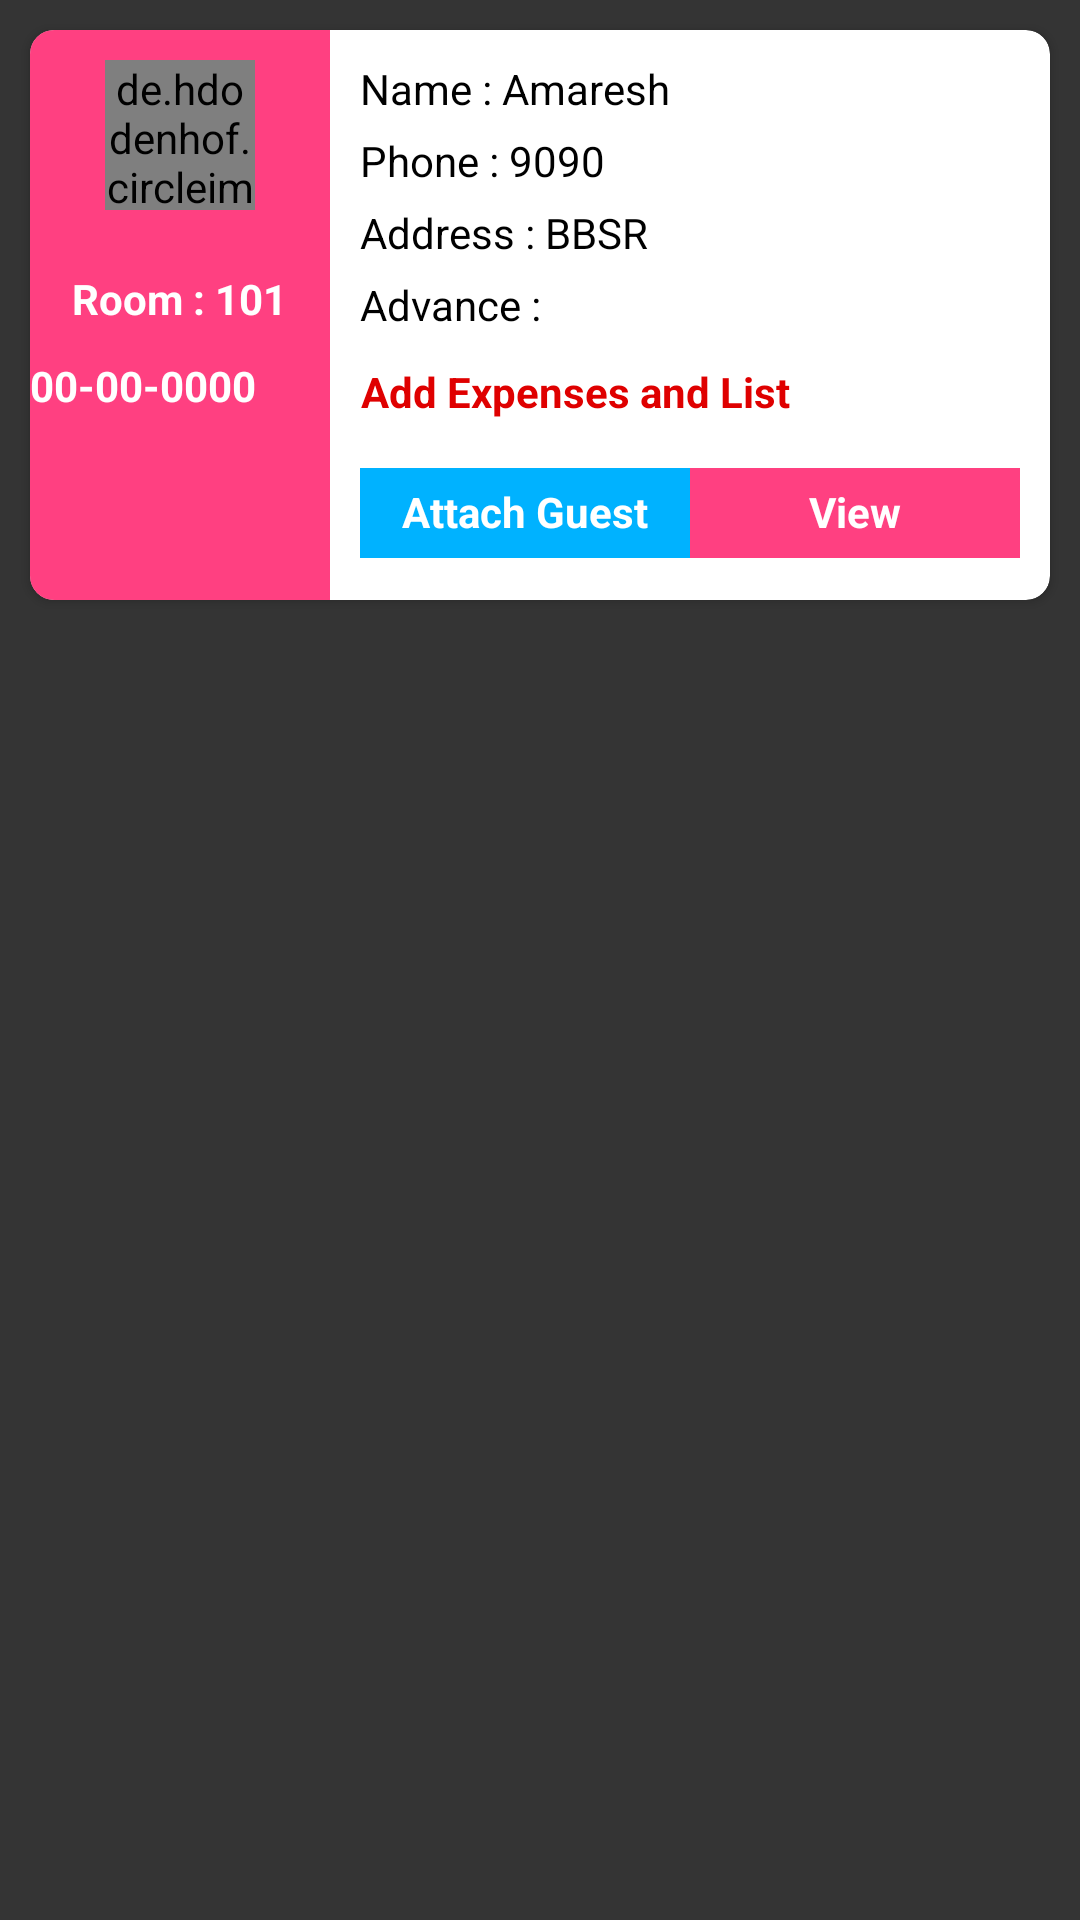

Reconstruct the res/layout file that produces this screen, plus the resources it refers to.
<!-- AndroidManifest.xml: application theme AppTheme -->
<!-- res/layout/fragment_guest.xml -->
<FrameLayout xmlns:android="http://schemas.android.com/apk/res/android"
    xmlns:tools="http://schemas.android.com/tools"
    android:layout_width="match_parent"
    android:layout_height="match_parent"
    xmlns:app="http://schemas.android.com/apk/res-auto"
    tools:context="com.mars.myguest.Fragment.HomeFragment"
    android:background="@color/lightblack">
    <RelativeLayout
        android:layout_width="match_parent"
        android:layout_height="match_parent">
        <android.support.v7.widget.CardView
            android:layout_width="match_parent"
            android:layout_height="190dp"
            android:id="@+id/cards"
            android:layout_marginLeft="10dp"
            android:layout_marginRight="10dp"
            android:layout_marginTop="10dp"
            app:cardCornerRadius="8dp">
            <RelativeLayout
                android:layout_width="match_parent"
                android:layout_height="match_parent">
                <LinearLayout
                    android:layout_width="100dp"
                    android:layout_height="match_parent"
                    android:background="@color/pink"
                    android:id="@+id/proline"
                    android:orientation="vertical">
                    <de.hdodenhof.circleimageview.CircleImageView
                        xmlns:app="http://schemas.android.com/apk/res-auto"
                        android:layout_width="50dp"
                        android:layout_gravity="center_horizontal"
                        android:layout_marginTop="10dp"
                        android:id="@+id/pro_img"
                        android:layout_height="50dp"
                        app:civ_border_color="@color/colorPrimary"
                        app:civ_border_width="2dp" />
                    <TextView
                        android:id="@+id/g_romno"
                        android:layout_width="wrap_content"
                        android:layout_height="wrap_content"
                        android:textColor="@color/white"
                        android:text="Room : 101"
                        android:textStyle="bold"
                        android:layout_marginTop="20dp"
                        android:layout_gravity="center_horizontal"/>
                    <TextView
                        android:id="@+id/g_intime"
                        android:layout_width="wrap_content"
                        android:layout_height="wrap_content"
                        android:textColor="@color/white"
                        android:text="00-00-0000"
                        android:textStyle="bold"
                        android:layout_marginTop="10dp"
                        android:gravity="center"/>


                    <ImageView
                        android:layout_width="wrap_content"
                        android:layout_height="wrap_content"
                        android:id="@+id/iv_checkout"
                        android:background="@mipmap/ic_exit_to_app_black_24dp"
                        android:backgroundTint="@color/white"
                        android:layout_gravity="center_horizontal"
                        android:layout_marginTop="10dp"
                        android:padding="5dp"/>
                    <TextView
                        android:layout_width="wrap_content"
                        android:layout_height="wrap_content"
                        android:gravity="center"
                        android:textStyle="bold"
                        android:visibility="gone"
                        android:id="@+id/checkout_yime"
                        android:textColor="@color/green"
                        android:layout_gravity="center_horizontal"
                        android:layout_marginTop="10dp"
                        android:text="00000"/>
                </LinearLayout>
                <LinearLayout
                    android:layout_width="match_parent"
                    android:layout_height="match_parent"
                    android:layout_marginLeft="10dp"
                    android:layout_toRightOf="@id/proline"
                    android:orientation="vertical">
                    <TextView
                        android:id="@+id/g_name"
                        android:layout_width="wrap_content"
                        android:layout_height="wrap_content"
                        android:text="Name : Amaresh"
                        android:layout_marginTop="10dp"
                        android:textColor="@color/black" />
                    <TextView
                        android:id="@+id/g_phone"
                        android:layout_width="wrap_content"
                        android:layout_height="wrap_content"
                        android:text="Phone : 9090"
                        android:layout_marginTop="5dp"
                        android:textColor="@color/black" />
                    <TextView
                        android:id="@+id/g_address"
                        android:layout_width="wrap_content"
                        android:layout_height="wrap_content"
                        android:text="Address : BBSR"
                        android:singleLine="true"
                        android:layout_marginTop="5dp"
                        android:textColor="@color/black" />
                    <TextView
                        android:id="@+id/g_price"
                        android:layout_width="wrap_content"
                        android:layout_height="wrap_content"
                        android:text="Cost per day : 100/-"
                        android:visibility="gone"
                        android:layout_marginTop="10dp"
                        android:textColor="@color/black" />

                        <TextView
                            android:layout_width="wrap_content"
                            android:layout_height="wrap_content"
                            android:text="Advance :"
                            android:layout_marginTop="5dp"
                            android:id="@+id/ad_text"
                            android:textColor="@color/black"
                            android:layout_marginLeft="0dp"/>
                    <LinearLayout
                        android:layout_width="wrap_content"
                        android:layout_height="wrap_content"
                        android:orientation="horizontal"
                        android:visibility="gone"
                        android:layout_marginTop="10dp">
                        <ImageView
                            android:id="@+id/g_img1"
                            android:layout_width="50dp"
                            android:scaleType="fitXY"
                            android:layout_height="50dp" />
                        <ImageView
                            android:id="@+id/g_img2"
                            android:layout_width="50dp"
                            android:scaleType="fitXY"
                            android:layout_height="50dp"
                            android:layout_marginLeft="20dp" />

                        <ImageView
                            android:layout_width="30dp"
                            android:layout_height="30dp"
                            android:layout_marginTop="10dp"
                            android:visibility="gone"
                            android:layout_marginLeft="20dp"
                            android:background="@mipmap/baseline_pageview_black_24"
                            android:backgroundTint="@color/red"/>
                    </LinearLayout>
                    <TextView
                        android:layout_width="wrap_content"
                        android:padding="5dp"
                        android:textColor="@color/red"
                        android:id="@+id/expense"
                        android:textStyle="bold"
                        android:layout_height="30dp"
                        android:layout_marginTop="5dp"
                        android:text="Add Expenses and List"
                        android:backgroundTint="@color/colorAccent"
                        android:layout_marginLeft="-5dp" />
                    <LinearLayout
                        android:layout_width="match_parent"
                        android:layout_height="30dp"
                        android:layout_marginTop="10dp"
                        android:orientation="horizontal"
                        android:layout_marginRight="10dp">
                        <LinearLayout
                            android:background="@color/colorPrimary"
                            android:layout_height="match_parent"
                            android:layout_width="match_parent"
                            android:id="@+id/g_img3"
                            android:orientation="vertical"
                            android:layout_weight="2" >
                            <TextView
                                android:layout_width="wrap_content"
                                android:layout_height="wrap_content"
                                android:text="Attach Guest"
                                android:layout_marginTop="5dp"
                                android:textStyle="bold"
                                android:textColor="@color/white"
                                android:layout_gravity="center"/>
                        </LinearLayout>
                        <LinearLayout
                            android:background="@color/pink"
                            android:layout_height="match_parent"
                            android:id="@+id/g_img4"
                            android:orientation="vertical"
                            android:layout_width="match_parent"
                            android:layout_weight="2">

                            <TextView
                                android:layout_width="wrap_content"
                                android:layout_height="wrap_content"
                                android:layout_gravity="center"
                                android:layout_marginTop="5dp"
                                android:text="View"
                                android:textColor="@color/white"
                                android:textStyle="bold" />
                        </LinearLayout>
                        <LinearLayout
                            android:background="@color/blue"
                            android:id="@+id/g_im5"
                            android:visibility="gone"
                            android:layout_height="match_parent"
                            android:layout_width="match_parent"
                            android:layout_weight="3">
                            <TextView
                                android:layout_width="wrap_content"
                                android:layout_height="wrap_content"
                                android:text="View"
                                android:layout_marginLeft="10dp"
                                android:textStyle="bold"
                                android:textColor="@color/white"
                                android:layout_gravity="center"/>
                        </LinearLayout>
                    </LinearLayout>
                </LinearLayout>

            </RelativeLayout>
        </android.support.v7.widget.CardView>
    </RelativeLayout>
</FrameLayout>
<!-- resources referenced by this layout -->
<resources>
  <color name="black">#000</color>
  <color name="blue">#3F51B5</color>
  <color name="colorAccent">#ff6b4c</color>
  <color name="colorPrimary">#00b2ff</color>
  <color name="green">#008a1f</color>
  <color name="lightblack">#343434</color>
  <color name="pink">#ff4081</color>
  <color name="red">#df0000</color>
  <color name="white">#FFFF</color>
  <style name="AppTheme" parent="Theme.AppCompat.Light.DarkActionBar">
          
          <item name="windowActionBar">false</item>
          <item name="windowNoTitle">true</item>
          <item name="colorPrimary">@color/colorPrimary</item>
          <item name="colorPrimaryDark">@color/colorPrimary</item>
          <item name="colorAccent">@color/colorAccent</item>
      </style>
</resources>
